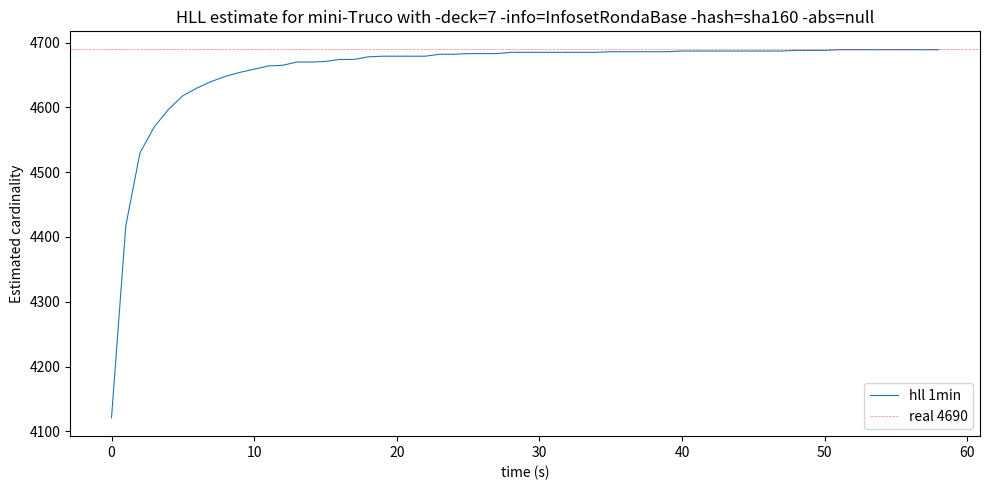
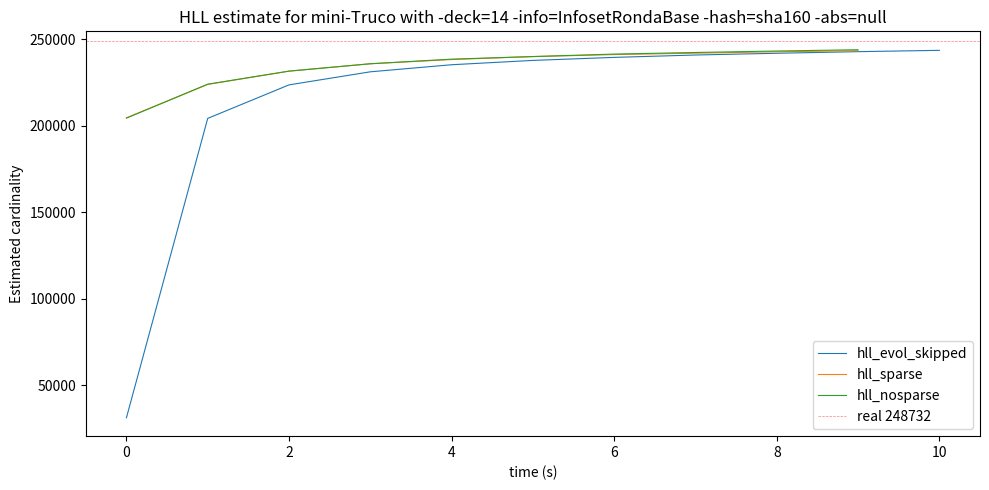

These charts were generated, in order, by the following Python code:
import matplotlib.pyplot as plt

title = "HLL estimate for mini-Truco with -deck=7 -info=InfosetRondaBase -hash=sha160 -abs=null"
real = 4_690
hll_evol = [4121,4417,4530,4570,4597,4618,4630,4640,4648,4654,4659,4664,4665,4670,4670,4671,4674,4674,4678,4679,4679,4679,4679,4682,4682,4683,4683,4683,4685,4685,4685,4685,4685,4685,4685,4686,4686,4686,4686,4686,4687,4687,4687,4687,4687,4687,4687,4687,4688,4688,4688,4689,4689,4689,4689,4689,4689,4689,4689,]

fig, ax = plt.subplots(1,1, figsize=(10,5))

ax.plot(list(range(len(hll_evol))), hll_evol, '-', linewidth=0.8, label='hll 1min')

ax.axhline(y=(real), color='r', linestyle='--', linewidth=0.5, alpha=0.5, label=f"real {real}")

ax.set_xlabel('time (s)')
ax.set_ylabel('Estimated cardinality')
ax.set_title(title)
ax.legend()

plt.tight_layout()
plt.show()

# -----------------------

title = "HLL estimate for mini-Truco with -deck=14 -info=InfosetRondaBase -hash=sha160 -abs=null"
real = 248_732
# hll_evol = [31222,49891,64732,76876,86973,95887,103937,110734,116917,122465,127682,132192,136424,140010,143454,146829,149858,152604,155314,157800,160058,162287,164562,166657,168614,170267,171965,173557,175139,176582,177993,179314,180803,182146,183335,184612,185728,186802,187855,188757,189750,190720,191562,192386,193324,194184,194946,195762,196424,197167,197894,198590,199321,199898,200509,201210,201848,202475,203111,203677,204203,204842,205319,205943,206471,207022,207431,207937,208494,208969,209412,209816,210183,210602,210937,211435,211759,212111,212486,212850,213212,213504,213814,214226,214507,214932,215280,215604,215838,216217,216477,216829,217121,217362,217531,217899,218098,218350,218653,218925,219144,219399,219653,219871,220114,220317,220635,220876,221050,221221,221385,221646,221923,222169,222392,222607,222810,222961,223156,223381,223569,223756,223922,224051,224303,224455,224600,224781,224922,225030,225207,225383,225562,225711,225875,225969,226126,226269,226379,226612,226757,226882,227012,227105,227274,227372,227538,227627,227745,227865,228001,228083,228174,228282,228410,228504,228645,228786,228906,229053,229207,229320,229415,229535,229658,229787,229909,230002,230098,230215,230294,230374,230439,230584,230674,230777,230908,230973,231018,231111,231217,231302,231383,231455,231585,231649,231727,231786,231868,231967,232046,232154,232241,232296,232351,232408,232465,232549,232653,232686,232720,232853,232904,232964,233039,233081,233205,233278,233348,233396,233466,233562,233629,233681,233756,233814,233871,233901,233959,234068,234119,234200,234260,234301,234356,234389,234457,234473,234545,234599,234651,234715,234788,234872,234934,234972,235026,235074,235170,235203,235241,235311,235362,235417,235469,235512,235553,235587,235614,235636,235699,235737,235797,235836,235870,235926,236013,236065,236091,236126,236177,236207,236232,236280,236355,236420,236455,236522,236556,236599,236641,236677,236706,236745,236791,236808,236843,236868,236891,236916,236986,237017,237053,237111,237157,237173,237188,237218,237279,237358,237418,237452,237471,237487,237520,237579,237628,237658,237680,237706,237758,237803,237839,237870,237892,237927,237941,237967,237971,238001,238014,238049,238083,238108,238124,238184,238205,238250,238275,238285,238294,238322,238359,238408,238465,238514,238571,238579,238610,238632,238655,238677,238720,238755,238772,238785,238835,238864,238872,238901,238915,238933,238948,238978,239011,239043,239064,239092,239122,239155,239168,239179,239241,239278,239283,239337,239375,239398,239441,239450,239476,239504,239541,239559,239565,239634,239650,239667,239727,239754,239766,239801,239871,239894,239928,239936,239962,240012,240045,240067,240085,240103,240134,240165,240187,240199,240227,240242,240251,240265,240281,240305,240329,240362,240387,240404,240419,240424,240435,240452,240472,240487,240501,240508,240532,240532,240594,240610,240657,240659,240688,240696,240708,240730,240744,240777,240792,240801,240813,240828,240837,240852,240853,240853,240893,240951,240957,240998,241007,241008,241024,241044,241095,241095,241111,241152,241170,241184,241213,241226,241250,241292,241320,241345,241345,241369,241394,241442,241461,241476,241476,241479,241495,241511,241520,241539,241545,241559,241581,241599,241634,241639,241662,241667,241685,241694,241695,241709,241724,241742,241750,241756,241787,241795,241802,241810,241819,241822,241831,241856,241889,241901,241904,241930,241934,241949,241960,241969,241979,241997,242015,242043,242058,242058,242061,242095,242109,242133,242140,242168,242176,242192,242201,242205,242222,242222,242234,242238,242248,242270,242289,242315,242324,242341,242381,242401,242411,242420,242437,242455,242460,242484,242498,242521,242523,242532,242551,242553,242586,242601,242629,242652,242677,242678,242687,242718,242731,242734,242762,242762,242790,242841,242841,242855,242879,242887,242906,242918,242922,242943,242966,243000,243000,243012,243040,243040,243045,243055,243076,243089,243122,243137,243153,243159,243166,243173,243183,243186,243230,243253,243274,243285,243308,243326,243336,243339,243352,243355,243365,243394,243394,243397,243406,243411,243417,243422,243429,243438,243438,243443,243449,243450,243464,243477,243481,243495,243497,243517,]
hll_evol_skipped = [31222,204203,223569,231111,235203,237706,239450,240828,241831,242762,243517]
hll_sparse = [204521,223843,231532,235761,238214,239903,241075,241879,242689,243297]
hll_nosparse = [204359,223962,231494,235772,238426,239941,241352,242283,243130,243872]

fig, ax = plt.subplots(1,1, figsize=(10,5))

# ax.plot(list(range(len(hll_evol))), hll_evol, '-', linewidth=0.8, label='hll 10min')
ax.plot(list(range(len(hll_evol_skipped))), hll_evol_skipped, '-', linewidth=0.8, label='hll_evol_skipped')
ax.plot(list(range(len(hll_sparse))), hll_sparse, '-', linewidth=0.8, label='hll_sparse')
ax.plot(list(range(len(hll_nosparse))), hll_nosparse, '-', linewidth=0.8, label='hll_nosparse')

ax.axhline(y=(real), color='r', linestyle='--', linewidth=0.5, alpha=0.5, label=f"real {real}")

ax.set_xlabel('time (s)')
ax.set_ylabel('Estimated cardinality')
ax.set_title(title)
ax.legend()

plt.tight_layout()
plt.show()

# 2024/01/28 22:30:51 final estimate: 243519
# 2024/01/28 22:30:51 terminals: 19596996
# 2024/01/28 22:30:51 finished: 10m0.002625583s
# err. rel. = ((248732 - 243519) / 248732) * 100 = 2,1%
# 19596996 / 2446543800 = 0,008010073639 ~ 0,8%
# 
